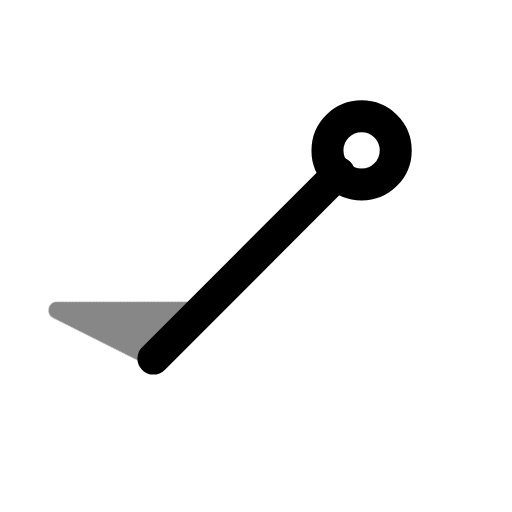
t = 0.00 s
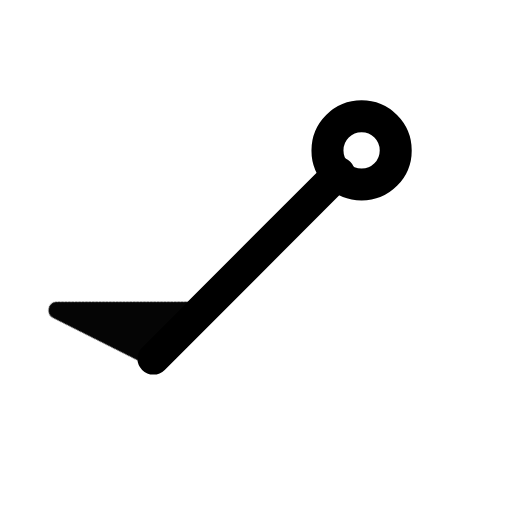
t = 0.50 s
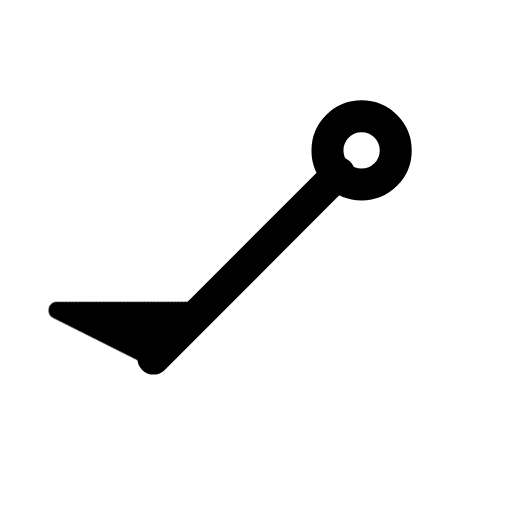
t = 1.08 s
t = 1.56 s: frame unchanged from t = 1.08 s, image omitted
t = 1.96 s: frame unchanged from t = 1.08 s, image omitted
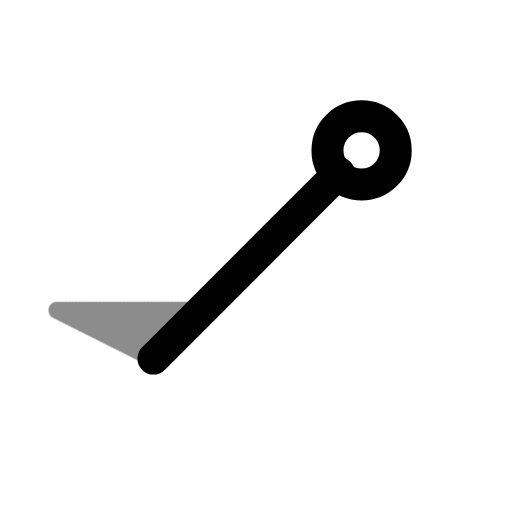
t = 2.75 s

The animated SVG that drew these frames (rendered in a browser with its animation timeline set to each time). Animation: 1 CSS @keyframes rule; one cycle of 3.15 s, repeats indefinitely.

<svg xmlns="http://www.w3.org/2000/svg" width="24" height="24" fill="none" stroke="currentColor" stroke-linecap="round" stroke-linejoin="round" stroke-width="2" viewBox="0 0 24 24">
    <!-- Generated by scripts/icon-expansion/generate.mjs -->
    <style>
        @media (prefers-reduced-motion: no-preference) {
            @keyframes ira-exp-pulse { 0%, 100% { opacity: 1; } 22% { opacity: .45; } 40% { opacity: 1; } }
            [data-ira-motion="wind-barb-sw-50kt"] { transform-box: fill-box; transform-origin: center; animation: ira-exp-pulse 2.65s ease-in-out -0.5s infinite; }
        }
    </style>
    <g transform="rotate(225 12 12)"><g stroke-width="1.5"><path d="M12 5.2V17.5"/><circle cx="12" cy="19" r="1.6"/></g></g>
    <g data-ira-motion="wind-barb-sw-50kt"><g transform="rotate(225 12 12)"><g stroke-width="1.25"><path d="M12 5.2l4.8 -1.6 -4.8 4.8z" fill="currentColor" stroke-width=".8"/></g></g></g>
</svg>
